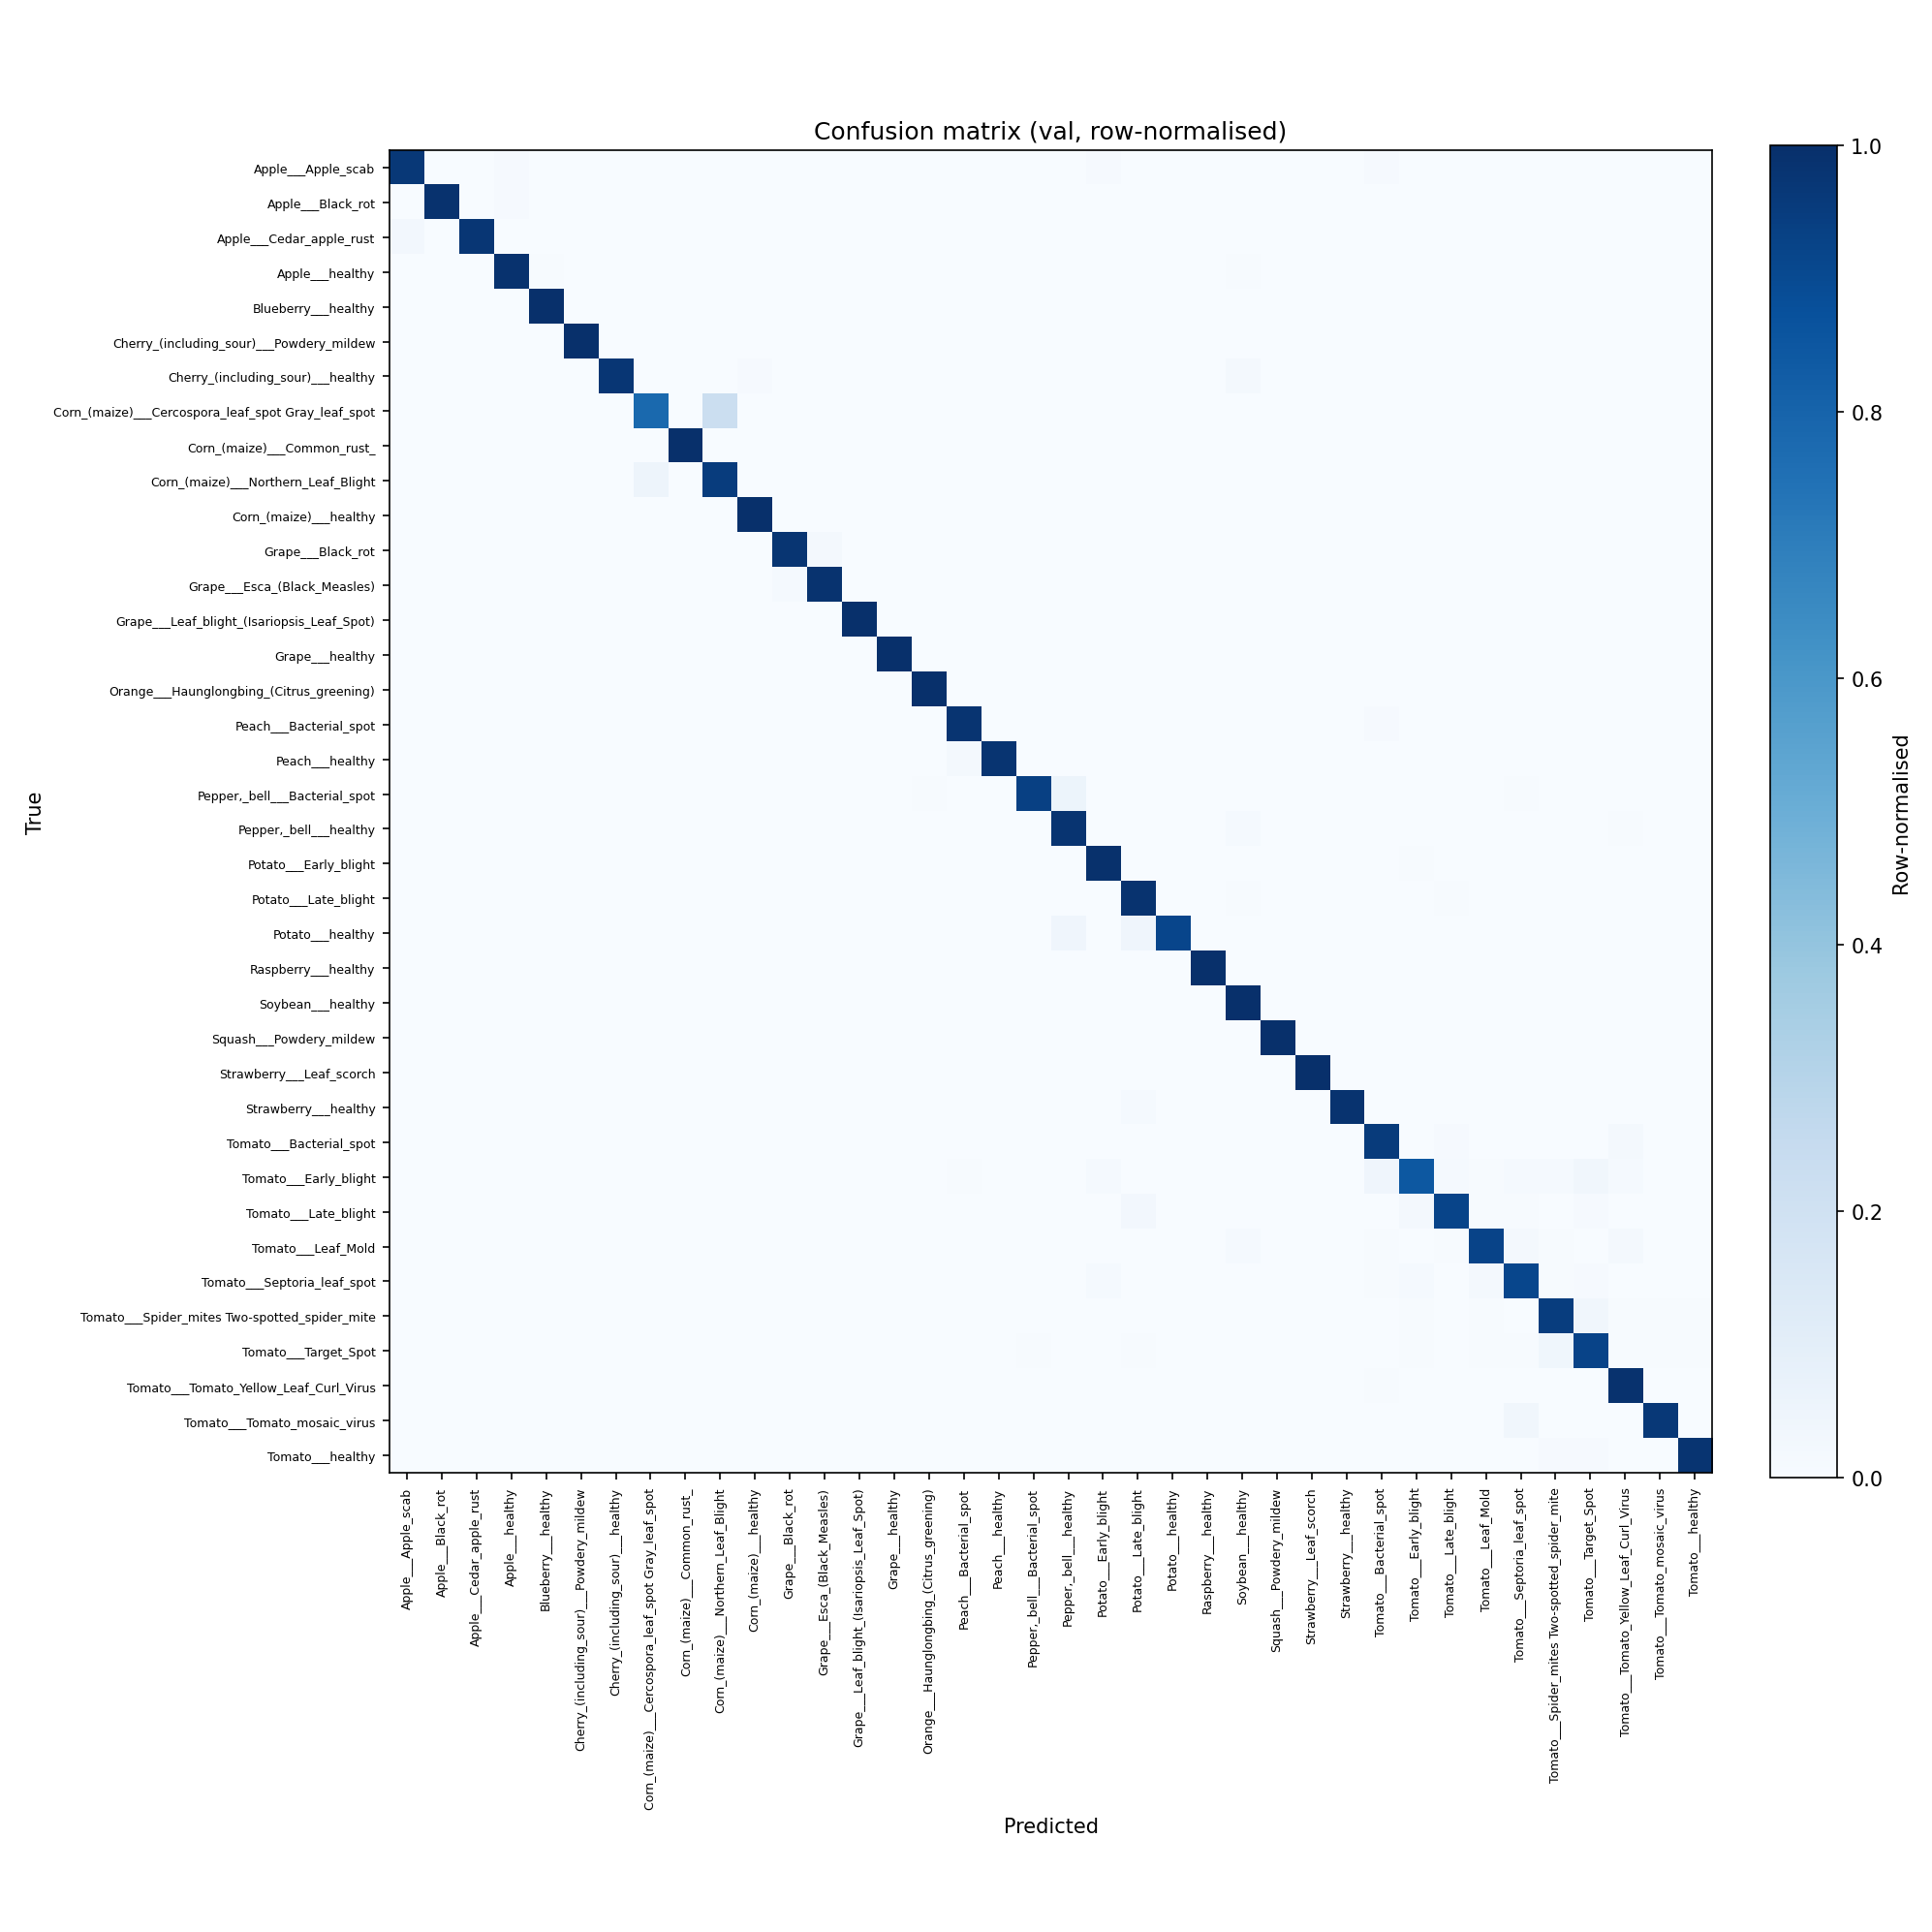

The file beside this chart, header and first rows:
, Apple___Apple_scab, Apple___Black_rot, Apple___Cedar_apple_rust, Apple___healthy, Blueberry___healthy, Cherry_(including_sour)___Powdery_mildew, Cherry_(including_sour)___healthy, Corn_(maize)___Cercospora_leaf_spot Gray…, Corn_(maize)___Common_rust_, Corn_(maize)___Northern_Leaf_Blight, Corn_(maize)___healthy, Grape___Black_rot, Grape___Esca_(Black_Measles), Grape___Leaf_blight_(Isariopsis_Leaf_Spo…, Grape___healthy, Orange___Haunglongbing_(Citrus_greening), Peach___Bacterial_spot, Peach___healthy, Pepper,_bell___Bacterial_spot, Pepper,_bell___healthy, Potato___Early_blight, Potato___Late_blight, Potato___healthy
Apple___Apple_scab, 91, 0, 0, 1, 0, 0, 0, 0, 0, 0, 0, 0, 0, 0, 0, 0, 0, 0, 0, 0, 1, 0, 0
Apple___Black_rot, 0, 94, 0, 1, 0, 0, 0, 0, 0, 0, 0, 0, 0, 0, 0, 0, 0, 0, 0, 0, 0, 0, 0
Apple___Cedar_apple_rust, 1, 0, 40, 0, 0, 0, 0, 0, 0, 0, 0, 0, 0, 0, 0, 0, 0, 0, 0, 0, 0, 0, 0
Apple___healthy, 0, 0, 0, 244, 1, 0, 0, 0, 0, 0, 0, 0, 0, 0, 0, 0, 0, 0, 0, 0, 0, 0, 0
Blueberry___healthy, 0, 0, 0, 0, 224, 0, 0, 0, 0, 0, 0, 0, 0, 0, 0, 0, 0, 0, 0, 0, 0, 0, 0
Cherry_(including_sour)___Powdery_mildew, 0, 0, 0, 0, 0, 157, 0, 0, 0, 0, 0, 0, 0, 0, 0, 0, 0, 0, 0, 0, 0, 0, 0
Cherry_(including_sour)___healthy, 0, 0, 0, 0, 0, 0, 123, 0, 0, 0, 1, 0, 0, 0, 0, 0, 0, 0, 0, 0, 0, 0, 0
Corn_(maize)___Cercospora_leaf_spot Gray…, 0, 0, 0, 0, 0, 0, 0, 60, 0, 17, 0, 0, 0, 0, 0, 0, 0, 0, 0, 0, 0, 0, 0
Corn_(maize)___Common_rust_, 0, 0, 0, 0, 0, 0, 0, 0, 180, 0, 0, 0, 0, 0, 0, 0, 0, 0, 0, 0, 0, 0, 0
Corn_(maize)___Northern_Leaf_Blight, 0, 0, 0, 0, 0, 0, 0, 7, 0, 140, 0, 0, 0, 0, 0, 0, 0, 0, 0, 0, 0, 0, 0
Corn_(maize)___healthy, 0, 0, 0, 0, 0, 0, 0, 0, 0, 0, 66, 0, 0, 0, 0, 0, 0, 0, 0, 0, 0, 0, 0
Grape___Black_rot, 0, 0, 0, 0, 0, 0, 0, 0, 0, 0, 0, 175, 4, 0, 0, 0, 0, 0, 0, 0, 0, 0, 0
Grape___Esca_(Black_Measles), 0, 0, 0, 0, 0, 0, 0, 0, 0, 0, 0, 3, 206, 0, 0, 0, 0, 0, 0, 0, 0, 0, 0
Grape___Leaf_blight_(Isariopsis_Leaf_Spo…, 0, 0, 0, 0, 0, 0, 0, 0, 0, 0, 0, 0, 0, 161, 0, 0, 0, 0, 0, 0, 0, 0, 0
Grape___healthy, 0, 0, 0, 0, 0, 0, 0, 0, 0, 0, 0, 0, 0, 0, 65, 0, 0, 0, 0, 0, 0, 0, 0
Orange___Haunglongbing_(Citrus_greening), 0, 0, 0, 0, 0, 0, 0, 0, 0, 0, 0, 0, 0, 0, 0, 823, 0, 0, 0, 0, 0, 0, 0
Peach___Bacterial_spot, 0, 0, 0, 1, 0, 0, 0, 0, 0, 0, 0, 0, 0, 0, 0, 0, 340, 1, 0, 0, 0, 0, 0
Peach___healthy, 0, 0, 0, 0, 0, 0, 0, 0, 0, 0, 0, 0, 0, 0, 0, 0, 1, 53, 0, 0, 0, 0, 0
Pepper,_bell___Bacterial_spot, 0, 0, 0, 0, 0, 0, 0, 0, 0, 0, 0, 0, 0, 0, 0, 1, 0, 0, 141, 8, 0, 0, 0
Pepper,_bell___healthy, 0, 0, 0, 0, 0, 0, 0, 0, 0, 0, 0, 0, 0, 0, 0, 0, 0, 0, 0, 216, 0, 0, 0
Potato___Early_blight, 0, 0, 0, 0, 0, 0, 0, 0, 0, 0, 0, 0, 0, 0, 0, 0, 0, 0, 0, 0, 149, 0, 0
Potato___Late_blight, 0, 0, 0, 0, 0, 0, 0, 0, 0, 0, 0, 0, 0, 0, 0, 0, 0, 0, 0, 0, 0, 150, 0
Potato___healthy, 0, 0, 0, 0, 0, 0, 0, 0, 0, 0, 0, 0, 0, 0, 0, 0, 0, 0, 0, 1, 0, 1, 22
Raspberry___healthy, 0, 0, 0, 0, 0, 0, 0, 0, 0, 0, 0, 0, 0, 0, 0, 0, 0, 0, 0, 0, 0, 0, 0
Soybean___healthy, 0, 0, 0, 0, 0, 0, 0, 0, 0, 0, 0, 0, 0, 0, 0, 0, 0, 0, 0, 1, 0, 0, 0
Squash___Powdery_mildew, 0, 0, 0, 0, 0, 0, 0, 0, 0, 0, 0, 0, 0, 0, 0, 0, 0, 0, 0, 0, 0, 0, 0
Strawberry___Leaf_scorch, 0, 0, 0, 0, 0, 0, 0, 0, 0, 0, 0, 0, 0, 0, 0, 0, 0, 0, 0, 0, 0, 0, 0
Strawberry___healthy, 0, 0, 0, 0, 0, 0, 0, 0, 0, 0, 0, 0, 0, 0, 0, 0, 0, 0, 0, 0, 0, 1, 0
Tomato___Bacterial_spot, 0, 0, 0, 0, 0, 0, 0, 0, 0, 0, 0, 0, 0, 0, 0, 0, 1, 0, 0, 1, 0, 0, 0
Tomato___Early_blight, 0, 0, 0, 0, 0, 0, 0, 0, 0, 0, 0, 0, 0, 0, 0, 0, 1, 0, 0, 0, 2, 0, 0
Tomato___Late_blight, 0, 0, 0, 0, 0, 0, 0, 0, 0, 0, 0, 1, 0, 0, 1, 0, 0, 0, 0, 0, 0, 7, 0
Tomato___Leaf_Mold, 0, 0, 0, 0, 0, 0, 0, 0, 0, 0, 0, 0, 0, 0, 0, 0, 0, 0, 0, 0, 0, 0, 0
Tomato___Septoria_leaf_spot, 0, 0, 0, 0, 0, 0, 0, 0, 0, 0, 0, 0, 0, 0, 0, 0, 0, 0, 0, 0, 4, 0, 0
Tomato___Spider_mites Two-spotted_spider…, 0, 0, 0, 0, 0, 0, 0, 0, 0, 0, 0, 0, 0, 0, 0, 0, 0, 0, 0, 0, 0, 0, 0
Tomato___Target_Spot, 0, 0, 0, 0, 0, 0, 0, 0, 0, 0, 0, 0, 0, 0, 0, 0, 0, 0, 1, 0, 0, 1, 0
Tomato___Tomato_Yellow_Leaf_Curl_Virus, 0, 0, 0, 0, 0, 0, 0, 0, 0, 0, 0, 0, 0, 0, 0, 0, 0, 0, 0, 0, 0, 0, 0
Tomato___Tomato_mosaic_virus, 0, 0, 0, 0, 0, 0, 0, 0, 0, 0, 0, 0, 0, 0, 0, 0, 0, 0, 0, 0, 0, 0, 0
Tomato___healthy, 0, 0, 0, 0, 0, 0, 0, 0, 0, 0, 0, 0, 0, 0, 0, 0, 0, 0, 0, 0, 0, 0, 0
